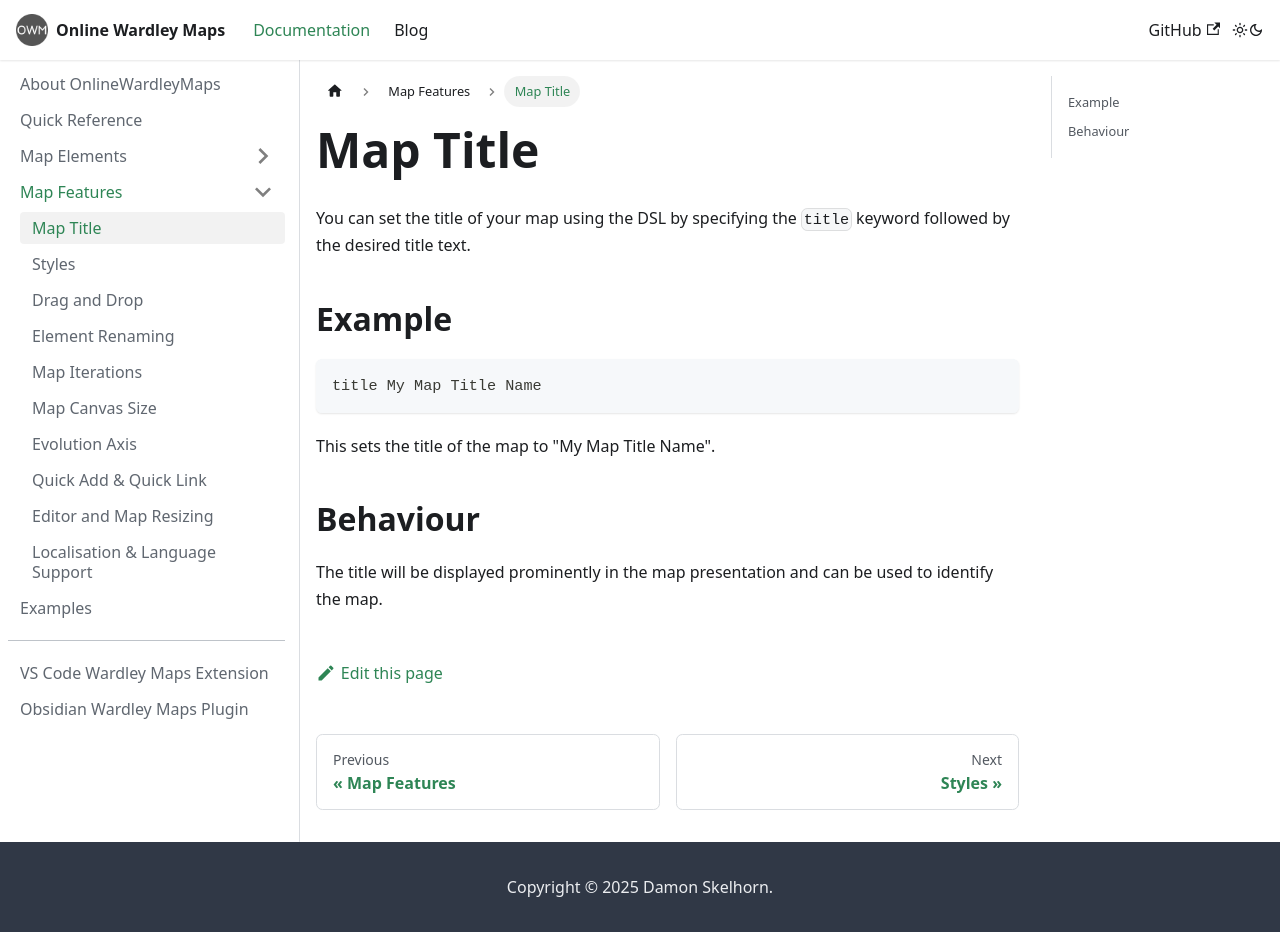

repository: damonsk/docs-onlinewardleymaps · page: docs/map-features/map-title/index.html · generator: docusaurus

---
sidebar_position: 1
---

# Map Title

You can set the title of your map using the DSL by specifying the `title` keyword followed by the desired title text.

## Example

```plaintext
title My Map Title Name
```

This sets the title of the map to "My Map Title Name".

## Behaviour

The title will be displayed prominently in the map presentation and can be used to identify the map.
